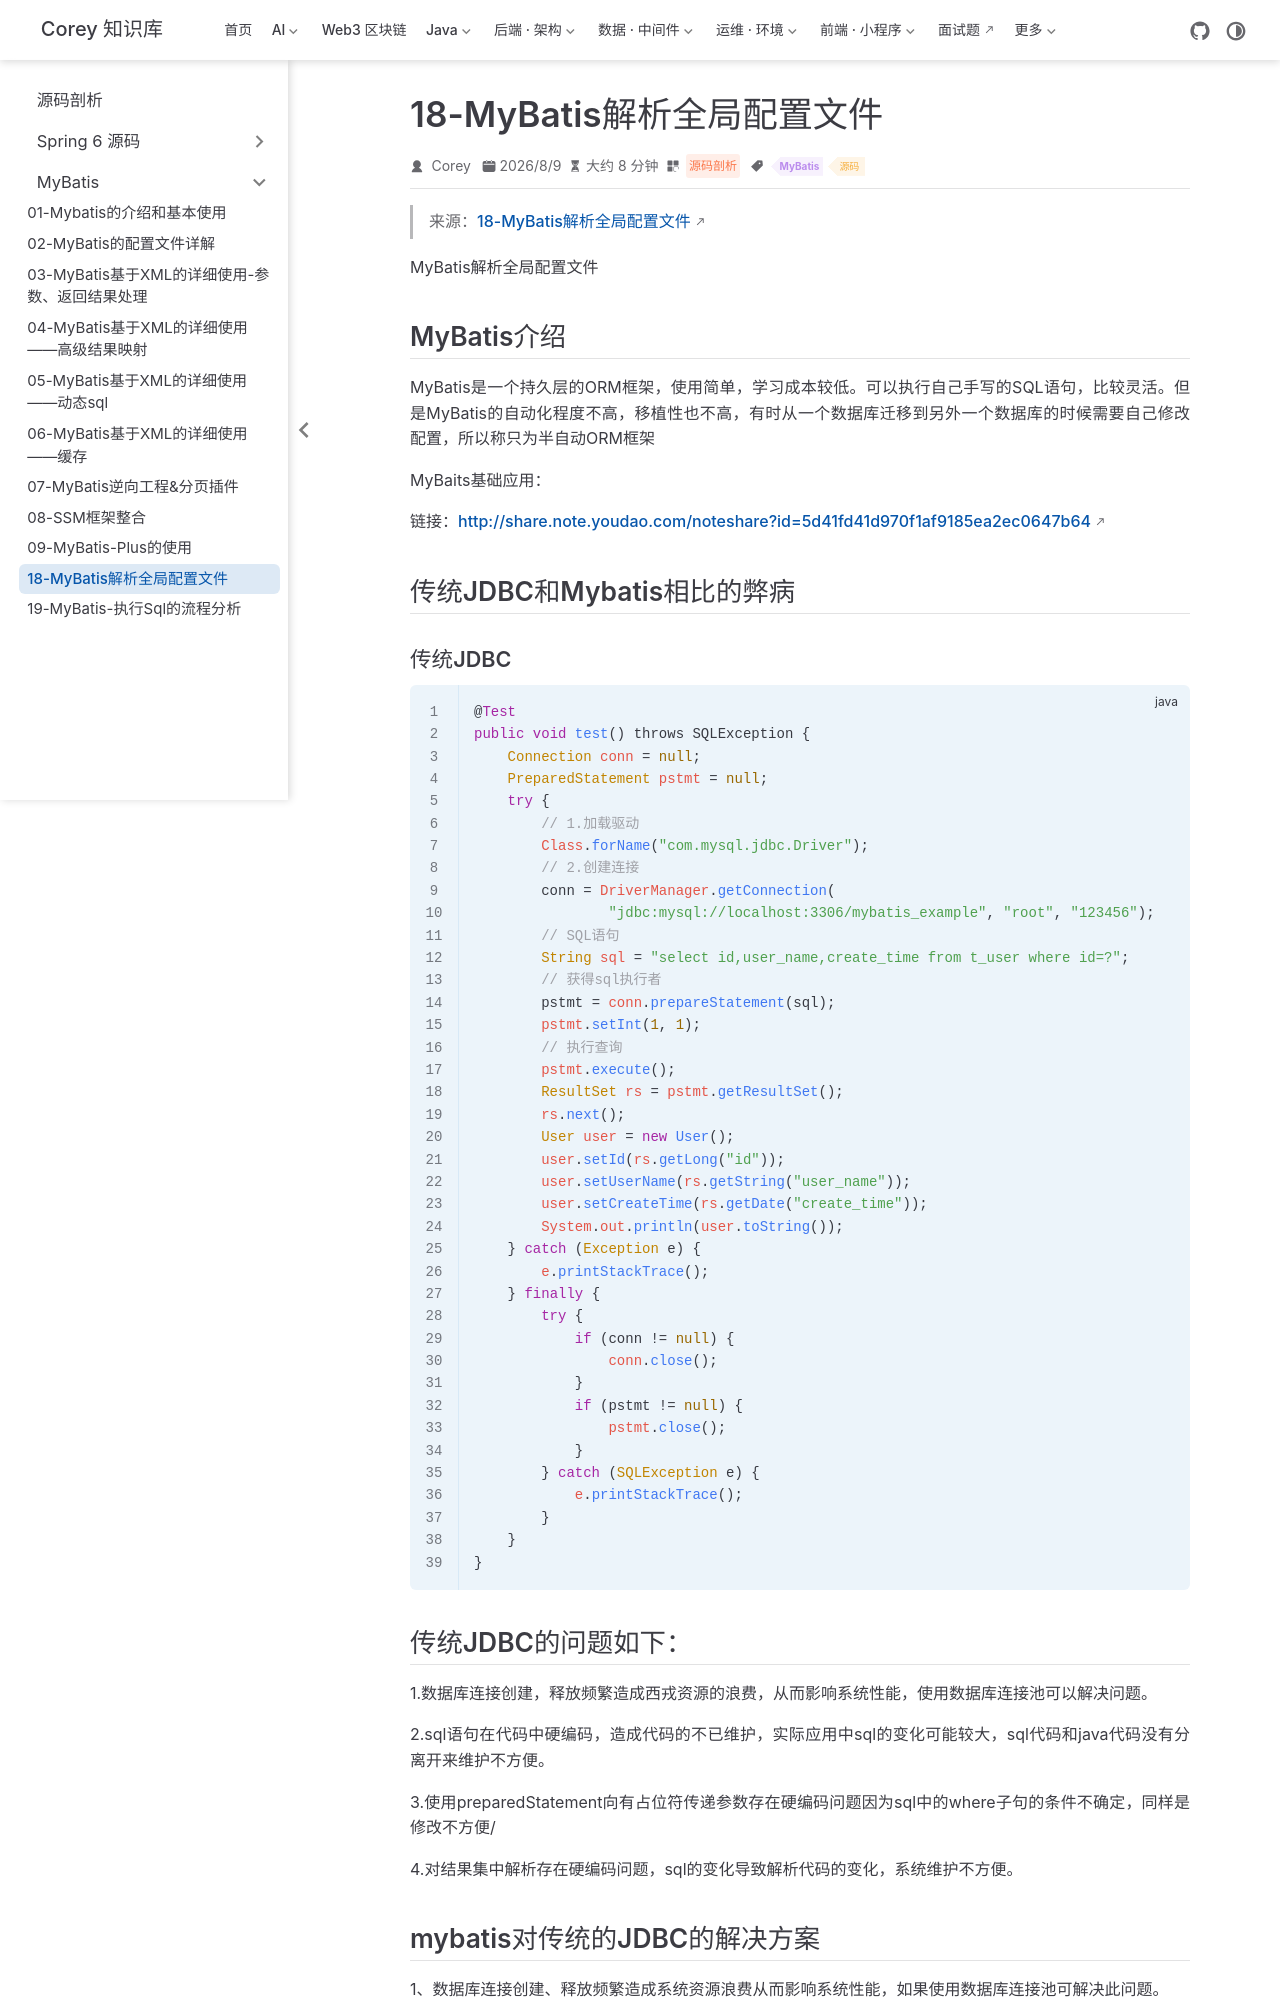

repository: code-corey/code-corey.github.io · page: 源码剖析/mybatis/mb-18-config-parse.html · generator: jekyll

---
title: "18-MyBatis解析全局配置文件"
sidebarGroup: "MyBatis"
shortTitle: "18-MyBatis解析全局配置文件"
order: 18
date: 2026-08-09
category: "源码剖析"
tag:
  - "MyBatis"
  - "源码"
description: "18-MyBatis解析全局配置文件"
---

> 来源：[18-MyBatis解析全局配置文件](https://share.note.youdao.com/ynoteshare/index.html?id=afc77bcd736625615de69179b2fac56f&type=note)

MyBatis解析全局配置文件

## MyBatis介绍

MyBatis是一个持久层的ORM框架，使用简单，学习成本较低。可以执行自己手写的SQL语句，比较灵活。但是MyBatis的自动化程度不高，移植性也不高，有时从一个数据库迁移到另外一个数据库的时候需要自己修改配置，所以称只为半自动ORM框架

MyBaits基础应用：

链接：[http://share.note.youdao.com/noteshare?id=5d41fd41d970f1af9185ea2ec0647b64](http://share.note.youdao.com/noteshare?id=5d41fd41d970f1af9185ea2ec0647b64)

## 传统JDBC和Mybatis相比的弊病

### 传统JDBC

```java
@Test
public void test() throws SQLException {
    Connection conn = null;
    PreparedStatement pstmt = null;
    try {
        // 1.加载驱动
        Class.forName("com.mysql.jdbc.Driver");
        // 2.创建连接
        conn = DriverManager.getConnection(
                "jdbc:mysql://localhost:3306/mybatis_example", "root", "123456");
        // SQL语句
        String sql = "select id,user_name,create_time from t_user where id=?";
        // 获得sql执行者
        pstmt = conn.prepareStatement(sql);
        pstmt.setInt(1, 1);
        // 执行查询
        pstmt.execute();
        ResultSet rs = pstmt.getResultSet();
        rs.next();
        User user = new User();
        user.setId(rs.getLong("id"));
        user.setUserName(rs.getString("user_name"));
        user.setCreateTime(rs.getDate("create_time"));
        System.out.println(user.toString());
    } catch (Exception e) {
        e.printStackTrace();
    } finally {
        try {
            if (conn != null) {
                conn.close();
            }
            if (pstmt != null) {
                pstmt.close();
            }
        } catch (SQLException e) {
            e.printStackTrace();
        }
    }
}
```

## 传统JDBC的问题如下：

1.数据库连接创建，释放频繁造成西戎资源的浪费，从而影响系统性能，使用数据库连接池可以解决问题。

2.sql语句在代码中硬编码，造成代码的不已维护，实际应用中sql的变化可能较大，sql代码和java代码没有分离开来维护不方便。

3.使用preparedStatement向有占位符传递参数存在硬编码问题因为sql中的where子句的条件不确定，同样是修改不方便/

4.对结果集中解析存在硬编码问题，sql的变化导致解析代码的变化，系统维护不方便。

## mybatis对传统的JDBC的解决方案

1、数据库连接创建、释放频繁造成系统资源浪费从而影响系统性能，如果使用数据库连接池可解决此问题。

解决：在SqlMapConfig.xml中配置数据连接池，使用连接池管理数据库链接。

2、Sql语句写在代码中造成代码不易维护，实际应用sql变化的可能较大，sql变动需要改变java代码。

解决：将Sql语句配置在XXXXmapper.xml文件中与java代码分离。

3、向sql语句传参数麻烦，因为sql语句的where条件不一定，可能多也可能少，占位符需要和参数一一对应。

解决：Mybatis自动将java对象映射至sql语句，通过statement中的parameterType定义输入参数的类型。

4、对结果集解析麻烦，sql变化导致解析代码变化，且解析前需要遍历，如果能将数据库记录封装成pojo对象解析比较方便。

解决：Mybatis自动将sql执行结果映射至java对象，通过statement中的resultType定义输出结果的类型。
